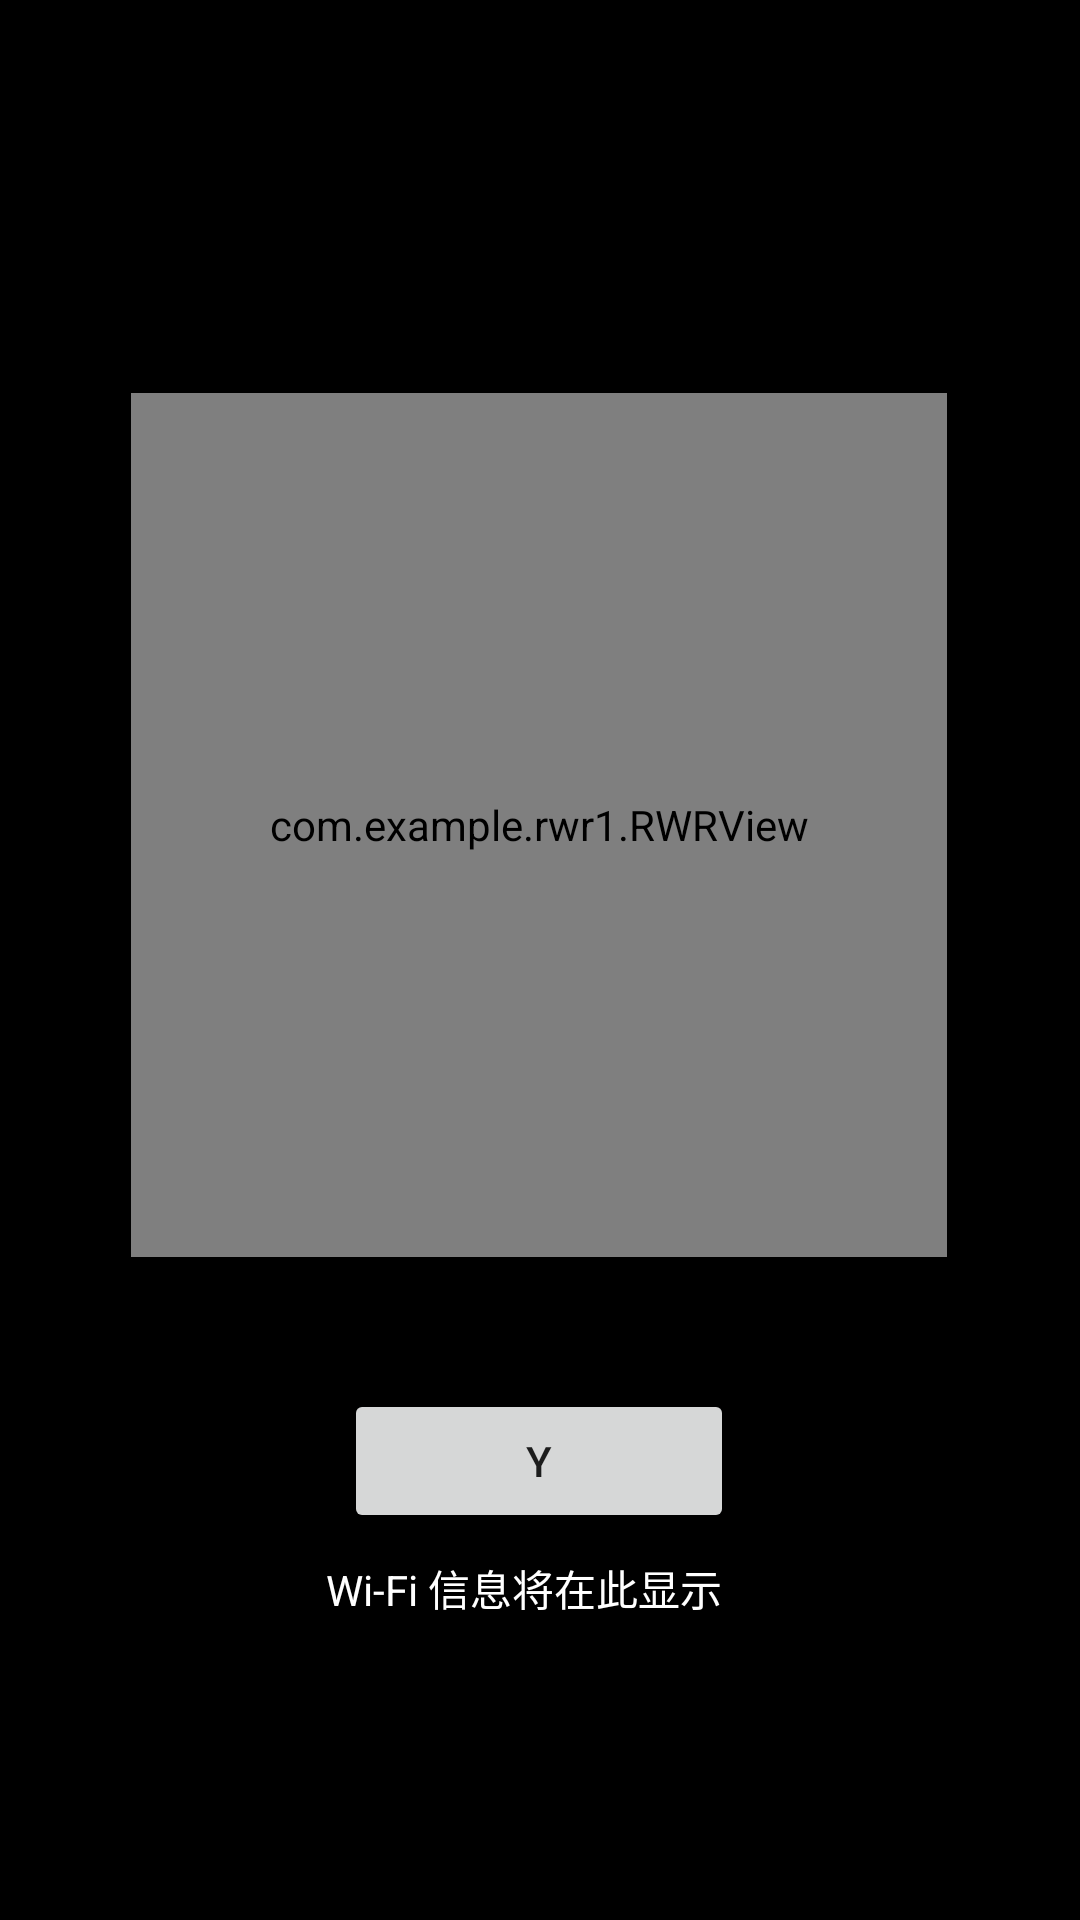

Reconstruct the res/layout file that produces this screen, plus the resources it refers to.
<!-- AndroidManifest.xml: activity theme Theme.RWR1 -->
<!-- res/layout/activity_main.xml -->
<?xml version="1.0" encoding="utf-8"?>
<androidx.constraintlayout.widget.ConstraintLayout
    xmlns:android="http://schemas.android.com/apk/res/android"
    xmlns:app="http://schemas.android.com/apk/res-auto"
    xmlns:tools="http://schemas.android.com/tools"
    android:layout_width="match_parent"
    android:layout_height="match_parent"
    android:background="@android:color/black"
    tools:context=".MainActivity">

    <TextView
        android:id="@+id/missile_alert_text"
        android:layout_width="wrap_content"
        android:layout_height="wrap_content"
        android:background="@color/green"
        android:padding="4dp"
        android:text="敌导弹"
        android:textColor="@android:color/black"
        android:textSize="42sp"
        android:visibility="invisible"
        app:layout_constraintBottom_toTopOf="@+id/rwr_display"
        app:layout_constraintEnd_toEndOf="parent"
        app:layout_constraintHorizontal_bias="0.498"
        app:layout_constraintStart_toStartOf="parent"
        app:layout_constraintTop_toTopOf="parent"
        app:layout_constraintVertical_bias="1.0" />

    <com.example.rwr1.RWRView
        android:id="@+id/rwr_display"
        android:layout_width="272dp"
        android:layout_height="288dp"
        android:layout_marginBottom="44dp"
        app:layout_constraintBottom_toTopOf="@+id/y_button"
        app:layout_constraintEnd_toEndOf="parent"
        app:layout_constraintHorizontal_bias="0.496"
        app:layout_constraintStart_toStartOf="parent" />

    <Button
        android:id="@+id/y_button"
        android:layout_width="130dp"
        android:layout_height="wrap_content"
        android:layout_marginBottom="8dp"
        android:text="Y"
        app:layout_constraintBottom_toTopOf="@+id/network_list"
        app:layout_constraintEnd_toEndOf="parent"
        app:layout_constraintHorizontal_bias="0.498"
        app:layout_constraintStart_toStartOf="parent"
        tools:ignore="HardcodedText" />

    <TextView
        android:id="@+id/network_list"
        android:layout_width="142dp"
        android:layout_height="41dp"
        android:layout_marginBottom="80dp"
        android:text="Wi-Fi 信息将在此显示"
        android:textColor="@android:color/white"
        app:layout_constraintBottom_toBottomOf="parent"
        app:layout_constraintEnd_toEndOf="parent"
        app:layout_constraintHorizontal_bias="0.498"
        app:layout_constraintStart_toStartOf="parent" />

</androidx.constraintlayout.widget.ConstraintLayout>
<!-- resources referenced by this layout -->
<resources>
  <style name="Theme.RWR1" parent="Base.Theme.RWR1" />
  <style name="Base.Theme.RWR1" parent="Theme.AppCompat.Light.DarkActionBar">
          <item name="colorPrimary">@color/purple_500</item>
          <item name="colorPrimaryVariant">@color/purple_700</item>
          <item name="colorOnPrimary">@color/white</item>
          <item name="colorSecondary">@color/teal_200</item>
          <item name="colorSecondaryVariant">@color/teal_700</item>
          <item name="colorOnSecondary">@color/black</item>
          <item name="android:statusBarColor">?attr/colorPrimaryVariant</item>
      </style>
  <!-- not gathered from this repository: default colours our renderer supplied (Android Studio template values) -->
  <color name="purple_500">#FF6200EE</color>
  <color name="purple_700">#FF3700B3</color>
  <color name="teal_200">#FF03DAC5</color>
  <color name="teal_700">#FF018786</color>
  <color name="black">#FF000000</color>
  <color name="white">#FFFFFFFF</color>
</resources>
